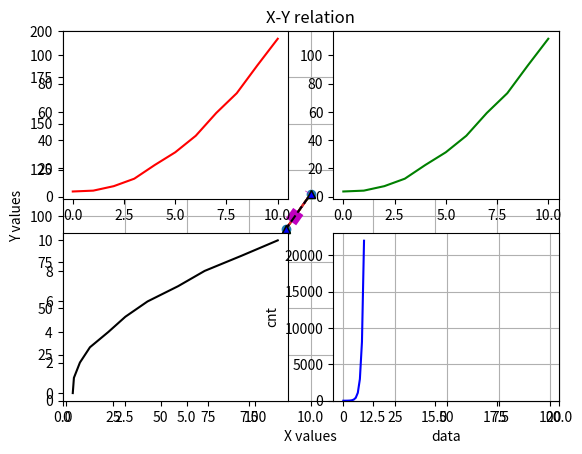

This figure's Python source:
### matplotlib 그래프 표현

import numpy as np
import matplotlib.pyplot as plt

x = np.linspace(0, 10, 11)
y = x ** 2 + x + 2 + np.random.randn(11)

print(x)
print(y)

### plot 함수 - 선 그래프
plt.xlabel('X values')
plt.ylabel('Y values')
plt.title('X-Y relation')
plt.plot(x,y)
# plt.show()

plt.xlabel('X values')
plt.ylabel('Y values')
plt.title('X-Y relation')
plt.grid(True)
plt.plot(x, y)
# plt.show()

plt.xlabel('X values')
plt.ylabel('Y values')
plt.title('X-Y relation')
plt.grid(True)
plt.xlim(0, 20)
plt.ylim(0, 200)
plt.plot(x, y)
# plt.show()

### 점 그래프
plt.scatter(x,y)
plt.show()


### plot 함수 파라미터
# 색깔
plt.plot(x,y,'r')
plt.show()

plt.plot(x, y, '-.')
plt.show()

plt.plot(x, y, 'g^')
plt.show()

plt.plot(x, y, 'm:')
plt.show()

plt.plot(x,y, 'm:', linewidth=9)
plt.show()

plt.plot(x,y, color='black', linestyle='--', marker='^', markerfacecolor='blue', markersize=6)
plt.show()

### subplot
# - 구획을 구별하여 각각의 subplot에 그래프 출력
# - 여러 그래프를 한번에 그림
plt.subplot(2,2,1)
plt.plot(x,y,'r')

plt.subplot(2,2,2)
plt.plot(x,y,'g')

plt.subplot(2,2,3)
plt.plot(y,x,'k')

plt.subplot(2,2,4)
plt.plot(x,np.exp(x), 'b')
plt.show()

### hist 함수
# - histogram (막대그래프)

data = np.random.randint(1,100, size=200)
# bins 막대기 개수, alpha 투명도
plt.hist(data, bins=20, alpha=0.3)
plt.xlabel('data')
plt.ylabel('cnt')
plt.grid(True)
plt.show()